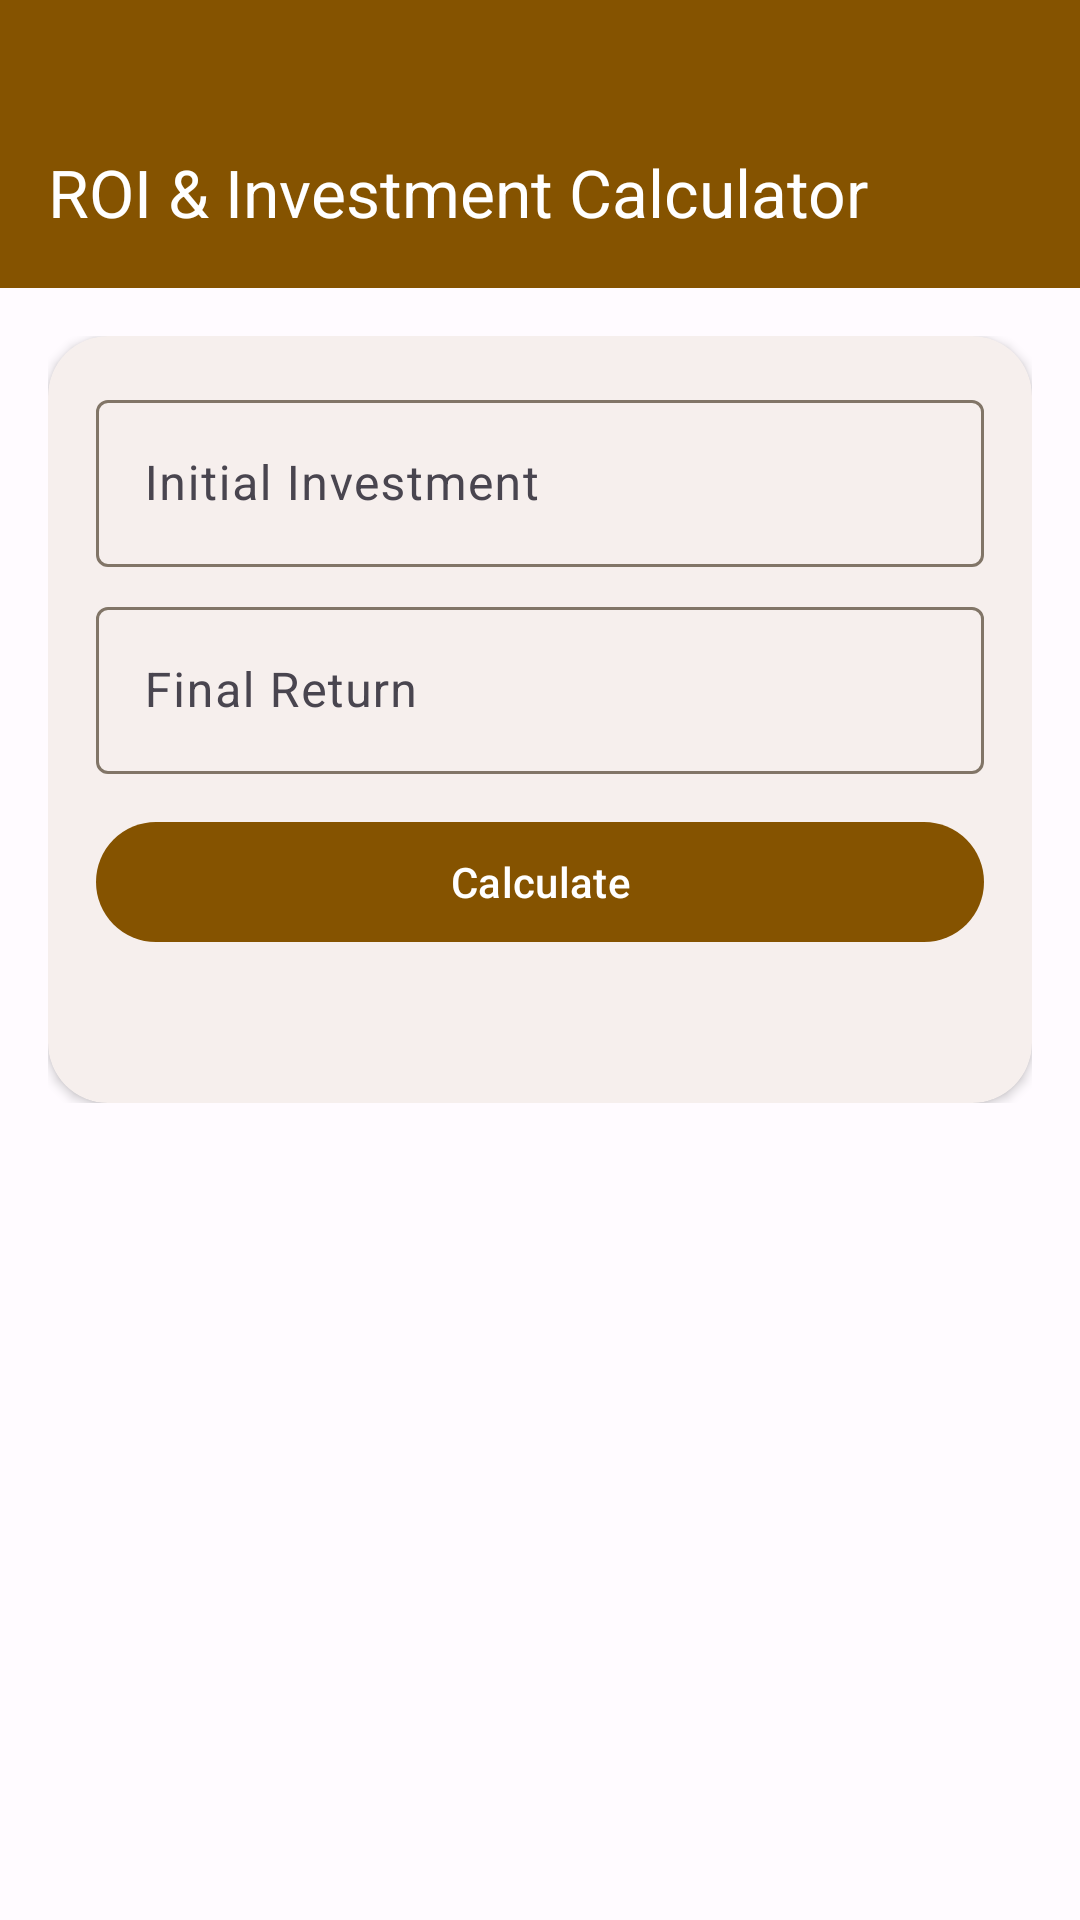

Here is an Android app screen rendered from its layout file. Give the layout XML and the strings, colors and styles it references.
<!-- AndroidManifest.xml: application theme Theme.POS_App -->
<!-- res/layout/activity_roi_calculator.xml -->
<?xml version="1.0" encoding="utf-8"?>
<androidx.coordinatorlayout.widget.CoordinatorLayout xmlns:android="http://schemas.android.com/apk/res/android"
    xmlns:app="http://schemas.android.com/apk/res-auto"
    xmlns:tools="http://schemas.android.com/tools"
    android:layout_width="match_parent"
    android:layout_height="match_parent"
    android:background="?attr/colorSurface"
    tools:context=".ROICalculatorActivity">

    <com.google.android.material.appbar.AppBarLayout
        android:layout_width="match_parent"
        android:layout_height="wrap_content"
        android:background="?attr/colorPrimary"
        android:paddingTop="32dp"
        app:elevation="0dp">

        <com.google.android.material.appbar.MaterialToolbar
            android:id="@+id/toolbar"
            android:layout_width="match_parent"
            android:layout_height="?attr/actionBarSize"
            app:title="@string/roi_calculator"
            app:navigationIcon="@drawable/ic_back"
            style="@style/Widget.Material3.Toolbar"
            android:background="?attr/colorPrimary"
            app:titleTextColor="?attr/colorOnPrimary"
            app:navigationIconTint="?attr/colorOnPrimary" />

    </com.google.android.material.appbar.AppBarLayout>

    <androidx.core.widget.NestedScrollView
        android:layout_width="match_parent"
        android:layout_height="match_parent"
        app:layout_behavior="@string/appbar_scrolling_view_behavior">

        <LinearLayout
            android:layout_width="match_parent"
            android:layout_height="wrap_content"
            android:orientation="vertical"
            android:padding="16dp">

            <com.google.android.material.card.MaterialCardView
                android:layout_width="match_parent"
                android:layout_height="wrap_content"
                app:cardCornerRadius="20dp"
                app:cardElevation="2dp"
                app:strokeWidth="0dp">

                <LinearLayout
                    android:layout_width="match_parent"
                    android:layout_height="wrap_content"
                    android:orientation="vertical"
                    android:padding="16dp">

                    <com.google.android.material.textfield.TextInputLayout
                        android:layout_width="match_parent"
                        android:layout_height="wrap_content"
                        android:hint="@string/investment"
                        style="@style/Widget.Material3.TextInputLayout.OutlinedBox"
                        android:layout_marginBottom="8dp">
                        <com.google.android.material.textfield.TextInputEditText
                            android:id="@+id/et_roi_investment"
                            android:layout_width="match_parent"
                            android:layout_height="wrap_content"
                            android:inputType="numberDecimal" />
                    </com.google.android.material.textfield.TextInputLayout>

                    <com.google.android.material.textfield.TextInputLayout
                        android:layout_width="match_parent"
                        android:layout_height="wrap_content"
                        android:hint="@string/return_amount"
                        style="@style/Widget.Material3.TextInputLayout.OutlinedBox"
                        android:layout_marginBottom="12dp">
                        <com.google.android.material.textfield.TextInputEditText
                            android:id="@+id/et_roi_return"
                            android:layout_width="match_parent"
                            android:layout_height="wrap_content"
                            android:inputType="numberDecimal" />
                    </com.google.android.material.textfield.TextInputLayout>

                    <com.google.android.material.button.MaterialButton
                        android:id="@+id/btn_calculate_roi"
                        android:layout_width="match_parent"
                        android:layout_height="wrap_content"
                        android:text="@string/calculate" />

                    <TextView
                        android:id="@+id/tv_roi_result"
                        android:layout_width="match_parent"
                        android:layout_height="wrap_content"
                        android:layout_marginTop="12dp"
                        android:textAppearance="?attr/textAppearanceBodyLarge"
                        android:textStyle="bold"
                        android:gravity="center" />
                </LinearLayout>
            </com.google.android.material.card.MaterialCardView>

        </LinearLayout>
    </androidx.core.widget.NestedScrollView>

</androidx.coordinatorlayout.widget.CoordinatorLayout>
<!-- resources referenced by this layout -->
<resources>
  <string name="calculate">Calculate</string>
  <string name="investment">Initial Investment</string>
  <string name="return_amount">Final Return</string>
  <string name="roi_calculator">ROI &amp; Investment Calculator</string>
  <style name="Theme.POS_App" parent="Base.Theme.POS_App" />
  <style name="Base.Theme.POS_App" parent="Theme.Material3.DayNight.NoActionBar">
          
          <item name="colorPrimary">@color/gold_primary</item>
          <item name="colorOnPrimary">@color/white</item>
          <item name="colorPrimaryContainer">@color/gold_container</item>
          <item name="colorOnPrimaryContainer">@color/black</item>
  
          <item name="colorSecondary">@color/secondary</item>
          <item name="colorOnSecondary">@color/onSecondary</item>
  
          <item name="android:windowBackground">@color/background</item>
          <item name="colorSurface">@color/surface</item>
          <item name="colorOnSurface">@color/onSurface</item>
          <item name="colorOutline">@color/outline</item>
          <item name="colorOutlineVariant">@color/outlineVariant</item>
  
          
          <item name="android:statusBarColor">@android:color/transparent</item>
          <item name="android:windowDrawsSystemBarBackgrounds">true</item>
          
          <item name="android:windowLightStatusBar">false</item>
      </style>
  <color name="gold_primary">#855300</color>
  <color name="white">#FFFFFFFF</color>
  <color name="gold_container">#FFDDB3</color>
  <color name="black">#FF000000</color>
  <color name="secondary">@color/gold_secondary</color>
  <color name="onSecondary">@color/white</color>
  <color name="background">#FFFBFF</color>
  <color name="surface">#FFFBFF</color>
  <color name="onSurface">#1F1B16</color>
  <color name="outline">#817567</color>
  <color name="outlineVariant">#D3C4B4</color>
  <color name="gold_secondary">#705B40</color>
</resources>
